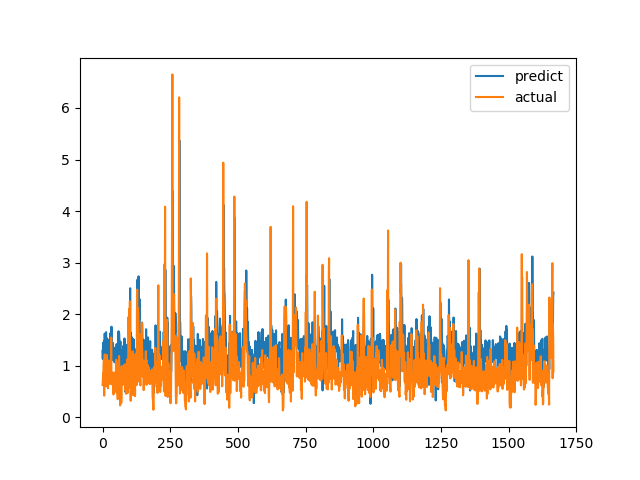

Source data for this figure (header and first rows):
predict, actual
1.288, 0.6238
1.131, 0.6915
1.446, 0.8558
1.135, 0.7094
1.433, 1.015
1.263, 1.116
1.48, 0.4183
0.7926, 1.002
1.622, 1.219
1.29, 1.143
1.513, 0.6528
1.217, 0.6747
1.157, 0.601
1.65, 0.6695
1.042, 0.6538
0.8674, 0.7814
1.068, 1.206
1.528, 0.8469
1.137, 0.8286
1.229, 0.6482
1.074, 0.5624
1.042, 0.7183
1.245, 1.1
1.128, 0.9542
1.496, 0.729
1.363, 0.6694
1.462, 0.8631
1.048, 0.6465
0.6606, 0.8223
1.628, 0.9236
1.411, 0.8301
1.305, 1.067
1.375, 1.546
1.757, 0.6827
1.361, 0.6386
1.301, 0.6464
1.12, 0.6881
1.137, 0.7274
1.443, 0.65
1.11, 0.8694
1.252, 0.4409
1.241, 0.4519
1.102, 0.7575
1.073, 0.4952
1.348, 0.6851
1.18, 0.7244
1.169, 0.8654
1.244, 0.74
1.156, 0.8071
1.043, 0.8204
1.286, 1.114
1.318, 1.109
1.421, 0.4751
1.06, 1.039
1.261, 0.9458
1.275, 0.7878
1.077, 0.3505
1.125, 0.9368
1.348, 0.9868
1.667, 0.647
... 1,607 more rows
